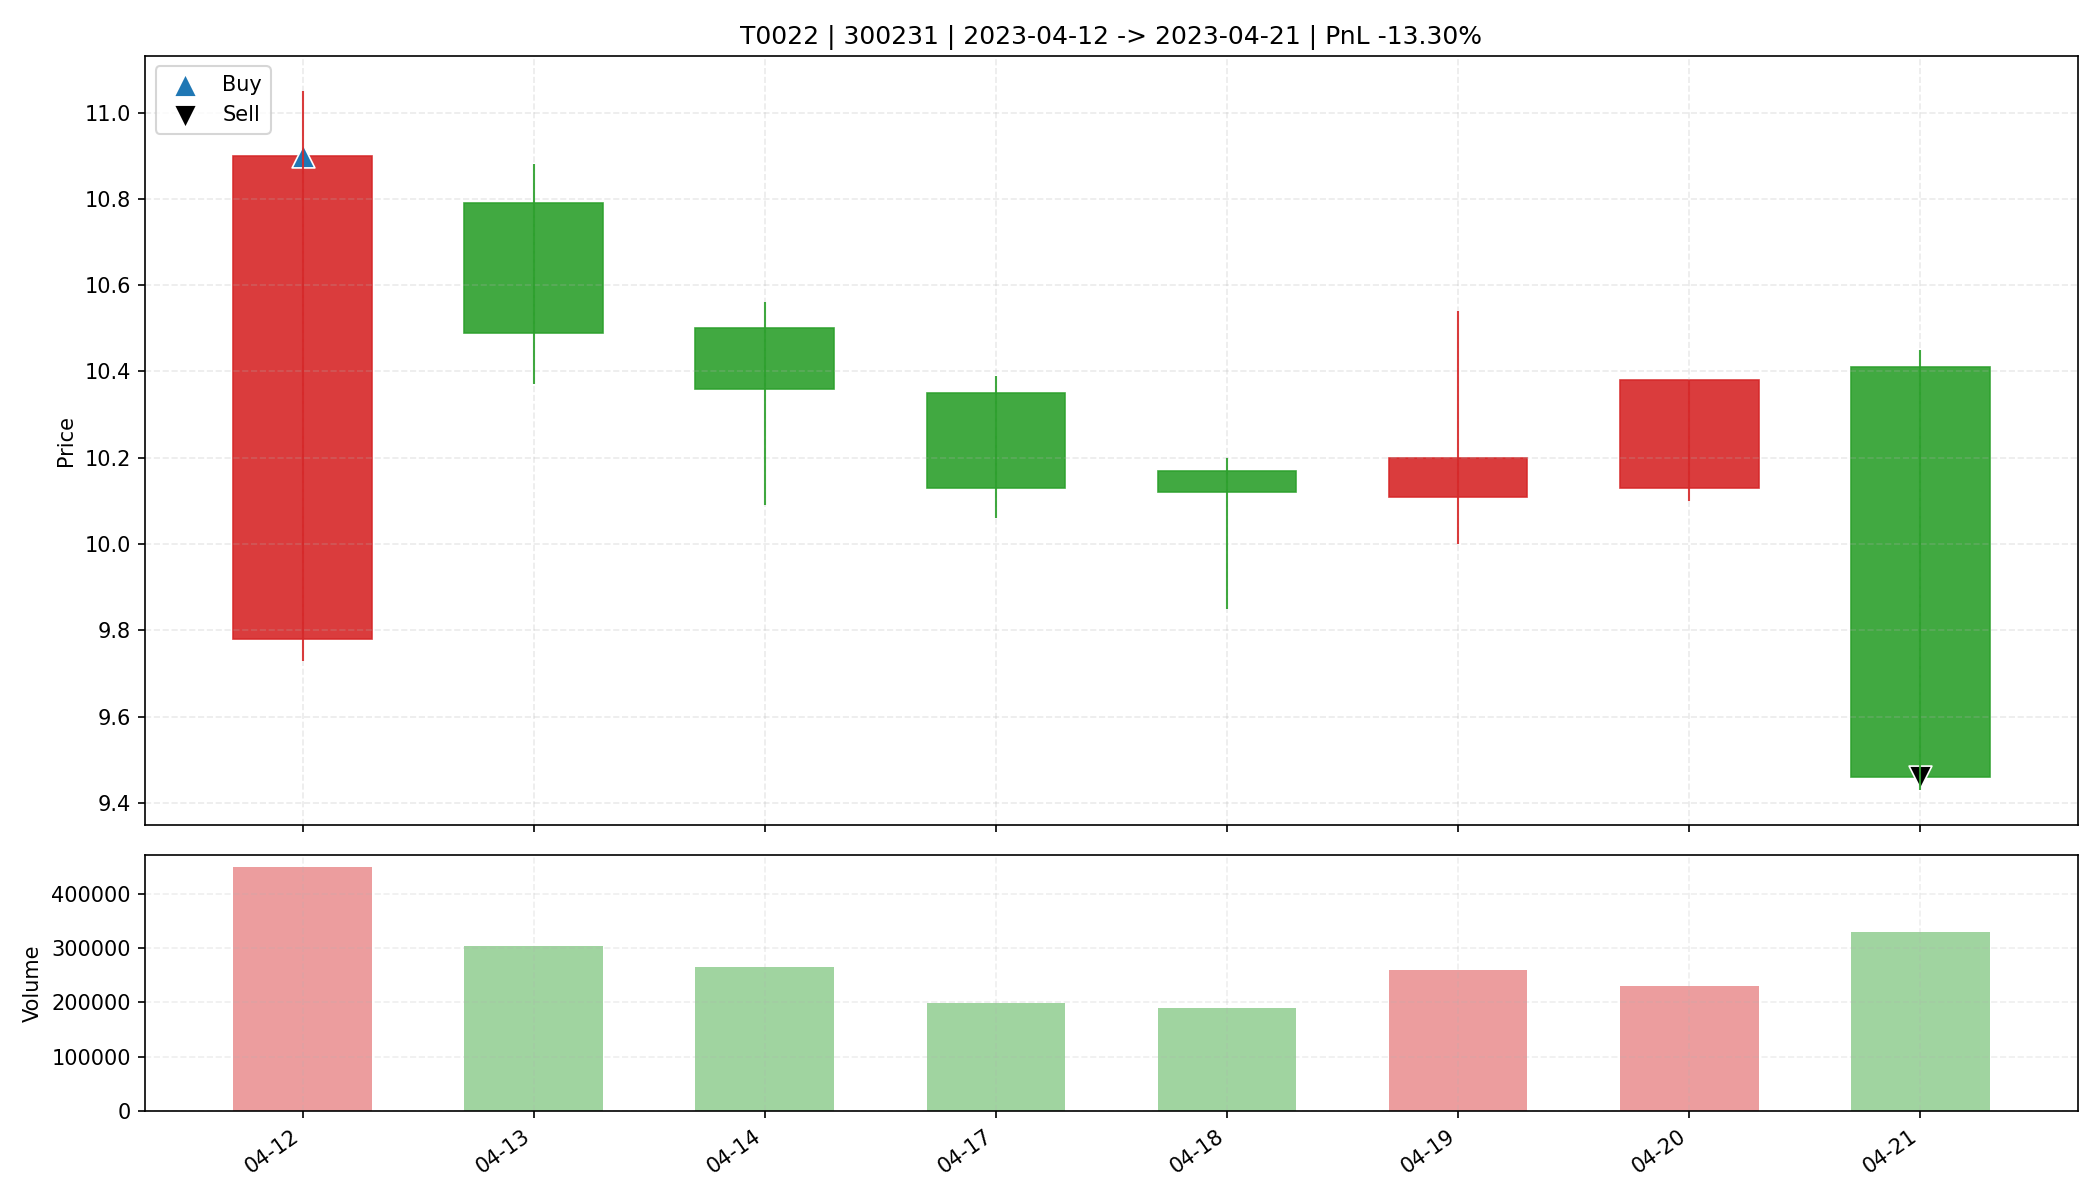

The file beside this chart, header and first rows:
date, open, high, low, close, amount, volume, trade_id, code, buy_date, sell_date, buy_price, sell_price, matched_shares, buy_reason, sell_reason, sell_profit_pct, sell_hold_days, is_buy_day, is_sell_day, holding_day_index
2023-04-12, 9.78, 11.05, 9.73, 10.9, 473514816, 449104, T0022, 300231, 2023-04-12, 2023-04-21, 10.9, 9.46, 3000, 前10日振幅9.9%, 阳线涨幅11.5%, 突破均线, 放量1.9倍(温和+爆…, 收盘跌破防守线(9.730), -13.3, 7.0, True, False, 0
2023-04-13, 10.79, 10.88, 10.37, 10.49, 322687168, 304132, T0022, 300231, 2023-04-12, 2023-04-21, 10.9, 9.46, 3000, 前10日振幅9.9%, 阳线涨幅11.5%, 突破均线, 放量1.9倍(温和+爆…, 收盘跌破防守线(9.730), -13.3, 7.0, False, False, 1
2023-04-14, 10.5, 10.56, 10.09, 10.36, 273183808, 264866, T0022, 300231, 2023-04-12, 2023-04-21, 10.9, 9.46, 3000, 前10日振幅9.9%, 阳线涨幅11.5%, 突破均线, 放量1.9倍(温和+爆…, 收盘跌破防守线(9.730), -13.3, 7.0, False, False, 2
2023-04-17, 10.35, 10.39, 10.06, 10.13, 201861392, 198325, T0022, 300231, 2023-04-12, 2023-04-21, 10.9, 9.46, 3000, 前10日振幅9.9%, 阳线涨幅11.5%, 突破均线, 放量1.9倍(温和+爆…, 收盘跌破防守线(9.730), -13.3, 7.0, False, False, 3
2023-04-18, 10.17, 10.2, 9.85, 10.12, 191448336, 190159, T0022, 300231, 2023-04-12, 2023-04-21, 10.9, 9.46, 3000, 前10日振幅9.9%, 阳线涨幅11.5%, 突破均线, 放量1.9倍(温和+爆…, 收盘跌破防守线(9.730), -13.3, 7.0, False, False, 4
2023-04-19, 10.11, 10.54, 10.0, 10.2, 268397488, 260177, T0022, 300231, 2023-04-12, 2023-04-21, 10.9, 9.46, 3000, 前10日振幅9.9%, 阳线涨幅11.5%, 突破均线, 放量1.9倍(温和+爆…, 收盘跌破防守线(9.730), -13.3, 7.0, False, False, 5
2023-04-20, 10.13, 10.38, 10.1, 10.38, 237327856, 231156, T0022, 300231, 2023-04-12, 2023-04-21, 10.9, 9.46, 3000, 前10日振幅9.9%, 阳线涨幅11.5%, 突破均线, 放量1.9倍(温和+爆…, 收盘跌破防守线(9.730), -13.3, 7.0, False, False, 6
2023-04-21, 10.41, 10.45, 9.43, 9.46, 322463424, 328809, T0022, 300231, 2023-04-12, 2023-04-21, 10.9, 9.46, 3000, 前10日振幅9.9%, 阳线涨幅11.5%, 突破均线, 放量1.9倍(温和+爆…, 收盘跌破防守线(9.730), -13.3, 7.0, False, True, 7
